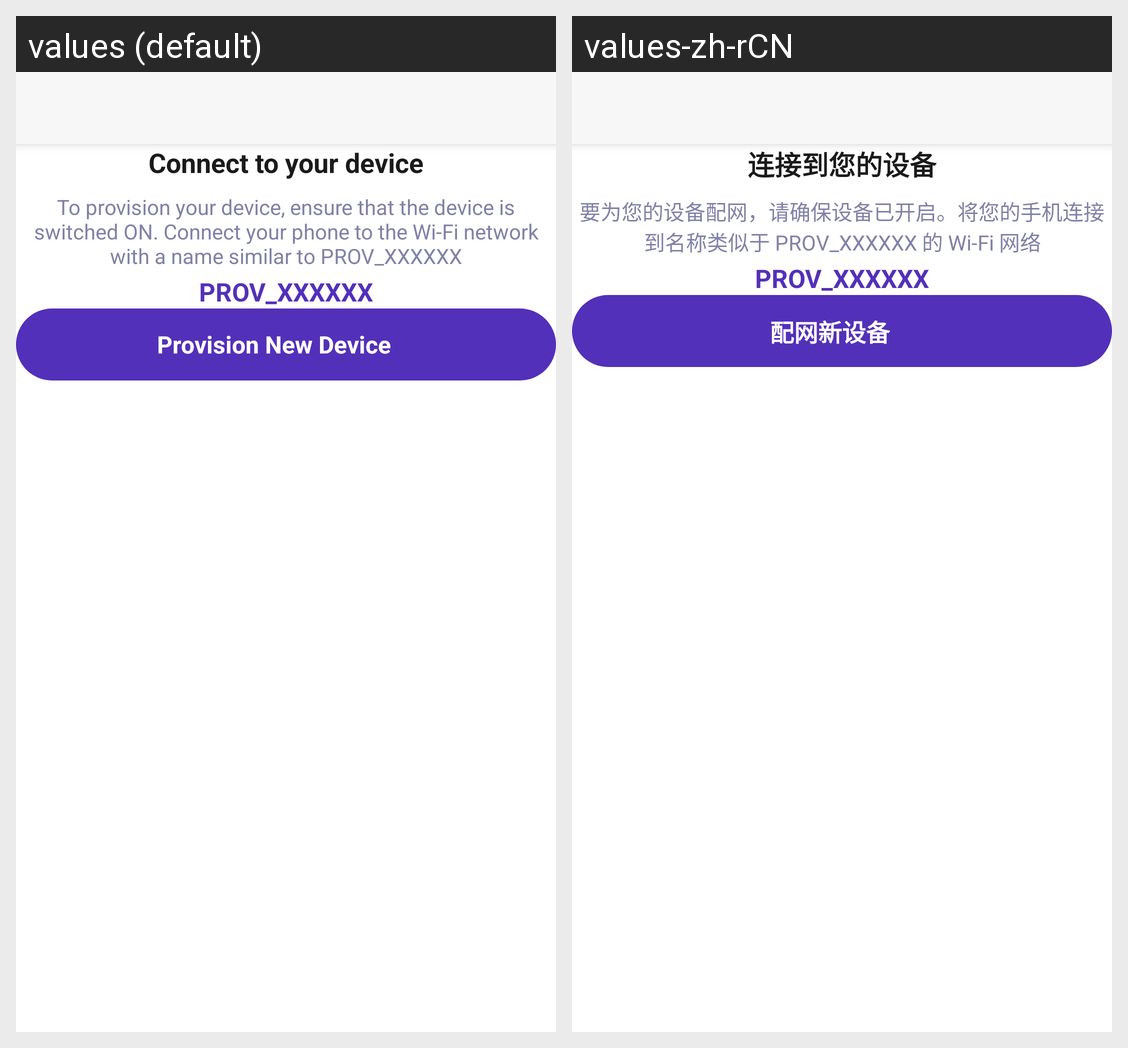

Locale-by-locale string values for the Android screen shown in this grid:
Android screen res/layout/activity_provision_landing.xml rendered under 2 locales, left to right: values (default), values-zh-rCN. Device: Nexus 5 (rendered at 1080×1920; each locale shown at half size, 540×960, under a caption strip naming it); theme AppTheme.
Strings drawn on this screen, with the default value and each locale's value (text and hints the layout hard-codes, and strings that could not be matched under every locale, appear in the picture but are not listed):

connect_your_device
  values: Connect to your device
  values-zh-rCN: 连接到您的设备

connect_device_instruction_general
  values: To provision your device, ensure that the device is switched ON. Connect your phone to the Wi-Fi network with a name similar to PROV_XXXXXX
  values-zh-rCN: 要为您的设备配网，请确保设备已开启。将您的手机连接到名称类似于 PROV_XXXXXX 的 Wi-Fi 网络

btn_provision_device
  values: Provision New Device
  values-zh-rCN: 配网新设备
